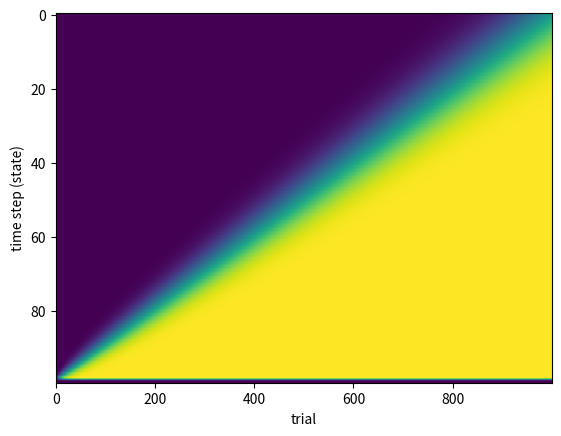

Reproduce this figure in Python.
import numpy as np
import matplotlib.pyplot as plt

n_trials = 1000
n_steps = 100

v_init = 0.0

alpha = 0.1
gamma = 1

v = np.zeros((n_steps, n_trials))
v[:, 0] = v_init

for n in range(1, n_trials):
    for t in range(n_steps - 1):
        s = t
        sprime = t + 1
        r = 1 if s == (n_steps - 2) else 0
        v[s, n] = v[s, n - 1] + alpha * (r + gamma * v[sprime, n - 1] - v[s, n - 1])

fig, ax = plt.subplots(1, 1, squeeze=False)
ax[0, 0].imshow(v, aspect='auto')
ax[0, 0].set_xlabel('trial')
ax[0, 0].set_ylabel('time step (state)')
plt.show()


# void update_TD_zero(int tick)
# {
#     int t = tick;

#     delta = r[t] + gamma_*v[t]*I[t] - v[t-1]*I[t-1]; // "I" is a simple indicator function
#     z[t] = delta;

#     v[t-1] += alpha * delta;

#     if(t<num_steps-spike_length_TD)
#     {
#         for(int j=0; j<spike_length_TD; j++)
#         {
#             TD_output[t+j] += z[t]*spike[j];
#         }
#     }else
#     {
#         for(int j=0; j<num_steps-t; j++)
#         {
#             TD_output[t+j] += z[t]*spike[j];
#         }
#     }
# }

# void update_TD_lambda(int tick)
# {
#     int t = tick;

#     delta = r[t] + gamma_*v[t]*I[t] - v[t-1]*I[t-1]; // "I" is a simple indicator function
#     z[t] = delta;

#     e[t-1] = I[t] * (e[t-1] + 1);

#     for(int k=0; k<num_steps; k++)
#     {
#         v[k] += alpha * delta * e[k];

#         e[k] = gamma_ * lambda * e[k];
#     }

#     if(t<num_steps-spike_length_TD)
#     {
#         for(int j=0; j<spike_length_TD; j++)
#         {
#             TD_output[t+j] += z[t]*spike_TD[j];
#         }
#     }else
#     {
#         for(int j=0; j<num_steps-t; j++)
#         {
#             TD_output[t+j] += z[t]*spike_TD[j];
#         }
#     }
# }
